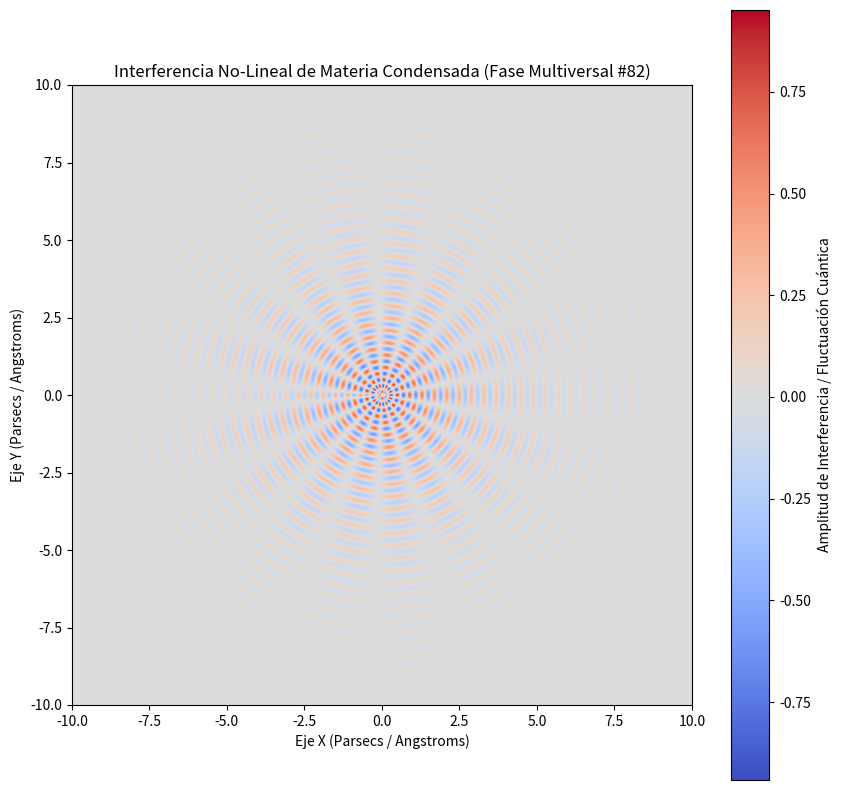

Generate this figure with matplotlib:
%matplotlib inline
# Simulación Multiversal: Materia Condensada - Variante 82
import numpy as np
import matplotlib.pyplot as plt

# Parámetros Físicos No-Lineales
omega_1 = 15.714
omega_2 = 8.754
lambda_decay = 0.422
phase_shift = 0.031

x = np.linspace(-10, 10, 800)
y = np.linspace(-10, 10, 800)
X, Y = np.meshgrid(x, y)

# Dinámica de Fluidos / Campos Tensor-Escalares (Fase Multiversal)
R = np.sqrt(X**2 + Y**2) + 1e-5
Z = (np.sin(omega_1 * R + phase_shift) * np.cos(omega_2 * np.arctan2(Y, X))) * np.exp(-lambda_decay * R)

plt.figure(figsize=(10, 10))
plt.imshow(Z, cmap='coolwarm', extent=[-10, 10, -10, 10], origin='lower')
plt.colorbar(label='Amplitud de Interferencia / Fluctuación Cuántica')
plt.title(r'Interferencia No-Lineal de Materia Condensada (Fase Multiversal #82)')
plt.xlabel('Eje X (Parsecs / Angstroms)')
plt.ylabel('Eje Y (Parsecs / Angstroms)')
plt.show()
